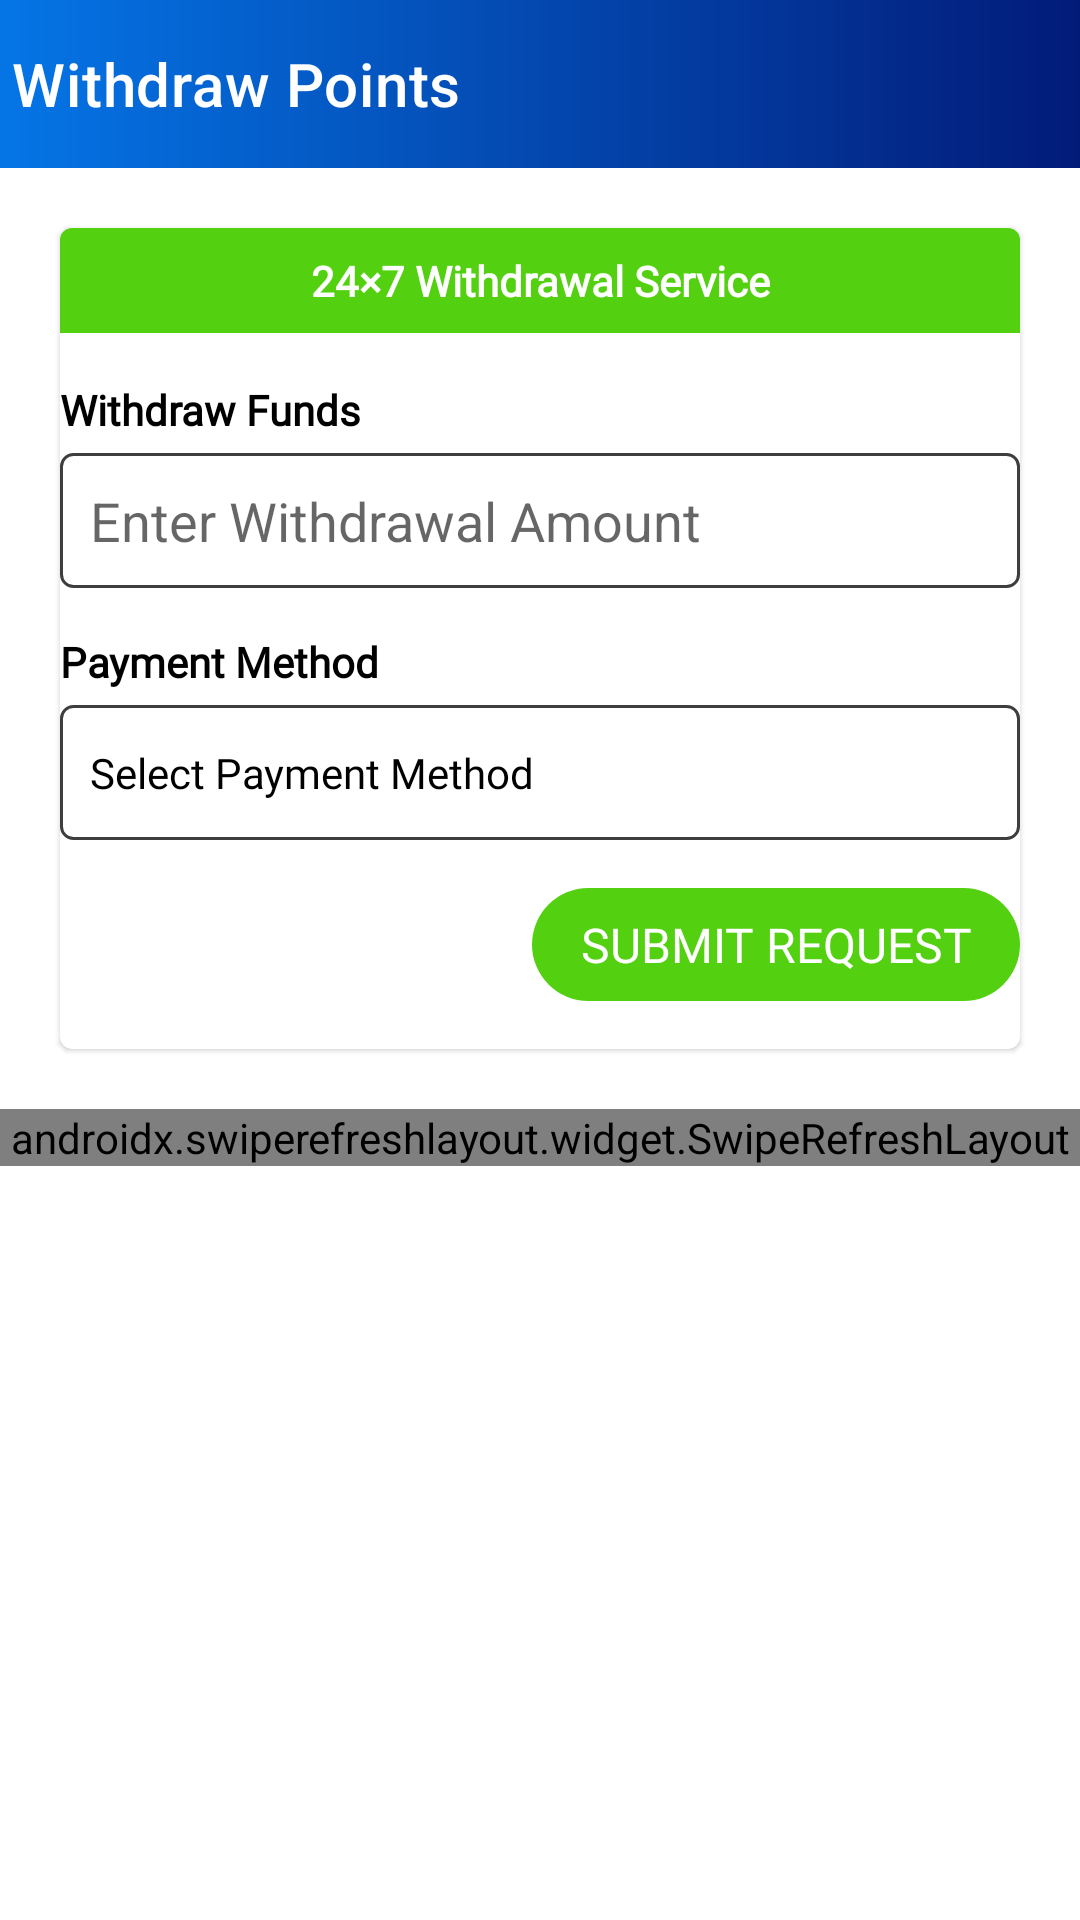

Reconstruct the res/layout file that produces this screen, plus the resources it refers to.
<!-- AndroidManifest.xml: application theme Theme.SattaMatka -->
<!-- res/layout/activity_take_out.xml -->
<?xml version="1.0" encoding="utf-8"?>
<RelativeLayout xmlns:android="http://schemas.android.com/apk/res/android"
    xmlns:app="http://schemas.android.com/apk/res-auto"
    xmlns:tools="http://schemas.android.com/tools"
    android:layout_width="match_parent"
    android:layout_height="match_parent"
    android:background="@color/white"
    tools:context=".sfdghj.TakeOutActivity">

    <LinearLayout
        android:layout_width="match_parent"
        android:layout_height="wrap_content"
        android:orientation="vertical">

        <com.google.android.material.appbar.AppBarLayout
            android:id="@+id/appbarLayout"
            android:layout_width="match_parent"
            android:layout_height="wrap_content">

            <com.google.android.material.appbar.MaterialToolbar
                android:id="@+id/toolbar"
                android:layout_width="match_parent"
                android:layout_height="wrap_content"
                android:background="@drawable/main_gradient_background"
                android:contentInsetStart="0dp"
                app:contentInsetLeft="0dp"
                app:contentInsetStart="0dp"
                app:contentInsetStartWithNavigation="0dp"
                app:menu="@menu/menu_purse"
                app:navigationIcon="@drawable/ic_baseline_arrow_back_24"
                app:title="Withdraw Points"
                app:titleTextColor="@color/white">

            </com.google.android.material.appbar.MaterialToolbar>
        </com.google.android.material.appbar.AppBarLayout>

        <com.google.android.material.textview.MaterialTextView

android:fontFamily="@font/poppins_medium"
            android:id="@+id/dataConText"
            android:layout_width="match_parent"
            android:layout_height="wrap_content"
            android:background="@color/warn_red"
            android:elevation="1dp"
            android:padding="5dp"
            android:text="@string/you_are_not_connected_to_internet"
            android:textColor="@color/white"
            android:visibility="gone" />


        <com.google.android.material.card.MaterialCardView
            android:layout_width="match_parent"
            android:layout_height="wrap_content"
            android:layout_margin="20dp"
            app:cardBackgroundColor="@color/white">

            <LinearLayout
                android:layout_width="match_parent"
                android:layout_height="wrap_content"
                android:orientation="vertical">

                <com.google.android.material.textview.MaterialTextView

android:fontFamily="@font/poppins_medium"
                    android:layout_width="match_parent"
                    android:layout_height="wrap_content"
                    android:text="24×7 Withdrawal Service"
                    android:paddingVertical="8dp"
                    android:paddingHorizontal="16dp"
                    android:gravity="center"
                    android:layout_marginBottom="16dp"
                    android:background="@color/matka_notice_green"
                    android:textAllCaps="false"
                    android:textColor="@color/white"
                    android:textStyle="bold" />


                <com.google.android.material.textview.MaterialTextView

android:fontFamily="@font/poppins_medium"
                    android:layout_width="match_parent"
                    android:layout_height="wrap_content"
                    android:text="@string/coins_withdraw"
                    android:textColor="@color/black"
                    android:textStyle="bold" />

                <com.google.android.material.textfield.TextInputEditText
                    android:id="@+id/inputWithdrawPoints"
                    android:layout_width="match_parent"
                    android:layout_height="45dp"
                    android:layout_marginTop="5dp"
                    android:background="@drawable/dark_border"
                    android:hint="@string/withdraw_coins"
                    android:inputType="number"
                    android:maxLength="9"
                    android:paddingHorizontal="10dp"
                    android:paddingVertical="10dp"
                    android:singleLine="true"
                    android:textColor="@color/black" />

                <com.google.android.material.textview.MaterialTextView

android:fontFamily="@font/poppins_medium"
                    android:layout_width="match_parent"
                    android:layout_height="wrap_content"
                    android:layout_marginTop="15dp"
                    android:text="@string/method_of_payment"
                    android:textColor="@color/black"
                    android:textStyle="bold" />

                <com.google.android.material.textview.MaterialTextView

android:fontFamily="@font/poppins_medium"
                    android:id="@+id/selectPayMethod"
                    android:layout_width="match_parent"
                    android:layout_height="45dp"
                    android:layout_marginTop="5dp"
                    android:background="@drawable/dark_border"
                    android:drawableEnd="@drawable/ic_baseline_arrow_drop_down_24"
                    android:gravity="center_vertical"
                    android:onClick="sPayMethod"
                    android:paddingHorizontal="10dp"
                    android:paddingVertical="10dp"
                    android:text="@string/select_withdraw_method"
                    android:textColor="@color/black"
                    tools:ignore="UsingOnClickInXml" />

                <TextView

android:fontFamily="@font/poppins_medium"
                    android:layout_width="wrap_content"
                    android:layout_height="wrap_content"
                    android:layout_gravity="end"
                    android:layout_marginVertical="16dp"
                    android:background="@drawable/card_background4"
                    android:backgroundTint="@color/matka_notice_green"
                    android:gravity="center"
                    android:textAllCaps="true"
                    android:textSize="16sp"
                    android:onClick="btnWithdCoins"
                    android:paddingHorizontal="16dp"
                    android:paddingVertical="8dp"
                    android:text="@string/push"
                    android:textColor="@color/white"
                    tools:ignore="UsingOnClickInXml" />
            </LinearLayout>


        </com.google.android.material.card.MaterialCardView>

        <androidx.swiperefreshlayout.widget.SwipeRefreshLayout
            android:id="@+id/swipe_ref_lyt"
            android:layout_width="match_parent"
            android:layout_height="match_parent">

            <RelativeLayout
                android:layout_width="match_parent"
                android:layout_height="wrap_content">

                <com.google.android.material.imageview.ShapeableImageView
                    android:id="@+id/emptyImage"
                    android:layout_width="100dp"
                    android:layout_height="100dp"
                    android:layout_centerInParent="true"
                    android:layout_marginVertical="100dp"
                    android:src="@drawable/ic_win_history_icon_2_01"
                    android:visibility="gone" />

                <androidx.recyclerview.widget.RecyclerView
                    android:id="@+id/recyclerView"
                    android:layout_width="match_parent"
                    android:layout_height="wrap_content"
                    android:layout_marginHorizontal="20dp" />
            </RelativeLayout>

        </androidx.swiperefreshlayout.widget.SwipeRefreshLayout>

    </LinearLayout>

    <ProgressBar
        android:layout_width="wrap_content"
        android:layout_height="wrap_content"
        android:id="@+id/progressBar"
        android:layout_centerInParent="true"
        android:visibility="gone"/>
</RelativeLayout>
<!-- resources referenced by this layout -->
<resources>
  <color name="black">#FF000000</color>
  <color name="matka_notice_green">#53D010</color>
  <color name="warn_red">#ec5645</color>
  <color name="white">#FFFFFFFF</color>
  <!-- drawable card_background4 (drawable) -->
  <?xml version="1.0" encoding="utf-8"?>
  <layer-list xmlns:android="http://schemas.android.com/apk/res/android">
      <item>
          <shape>
              <solid android:color="@android:color/white" />
              <corners
                  android:radius="20dp"/>
          </shape>
      </item>
  </layer-list>
  <!-- drawable dark_border (drawable) -->
  <?xml version="1.0" encoding="utf-8"?>
  <layer-list xmlns:android="http://schemas.android.com/apk/res/android">
      <item>
          <shape>
              <solid android:color="@android:color/white" />
              <stroke
                  android:width="1dp"
                  android:color="#3E3E3E" />
              <corners
                  android:radius="4dp"/>
  
          </shape>
      </item>
  </layer-list>
  <!-- drawable ic_win_history_icon_2_01: vector/xml drawable (drawable, 4798 chars, omitted) -->
  <!-- drawable main_gradient_background (drawable) -->
  <shape xmlns:android="http://schemas.android.com/apk/res/android" android:shape="rectangle" >
    <gradient
        android:endColor="@color/primary_theme_start"
        android:startColor="@color/primary_theme_end"
        android:angle="180"/>
  
  </shape>
  <string name="coins_withdraw">Withdraw Funds</string>
  <string name="method_of_payment">Payment Method</string>
  <string name="push">Submit Request</string>
  <string name="select_withdraw_method">Select Payment Method</string>
  <string name="withdraw_coins">Enter Withdrawal Amount</string>
  <string name="you_are_not_connected_to_internet">You are not connected to internet. Please check your internet connection</string>
  <style name="Theme.SattaMatka" parent="Theme.MaterialComponents.DayNight.NoActionBar">
          
          <item name="colorPrimary">@color/purple_500</item>
          <item name="colorPrimaryVariant">@color/purple_700</item>
          <item name="colorOnPrimary">@color/white</item>
          
          <item name="colorSecondary">@color/teal_200</item>
          <item name="colorSecondaryVariant">@color/teal_700</item>
          <item name="colorOnSecondary">@color/black</item>
          
          <item name="android:statusBarColor" tools:targetApi="l">@color/primary_theme_end</item>
          
          <item name="android:actionButtonStyle">@style/ActionButtonStyle</item>
          <item name="android:forceDarkAllowed" tools:targetApi="q">false</item>
          <item name="android:windowLightStatusBar" tools:targetApi="m">false</item>
      </style>
  <color name="primary_theme_start">#0575E6</color>
  <color name="primary_theme_end">#021B79</color>
  <color name="purple_500">#FF4F1515</color>
  <color name="purple_700">#b57428</color>
  <color name="teal_200">#270015</color>
  <color name="teal_700">#FF018786</color>
  <style name="ActionButtonStyle" parent="Widget.AppCompat.ActionButton">
          <item name="android:minWidth">0dip</item>
          <item name="android:paddingStart">0dip</item>
      </style>
</resources>
